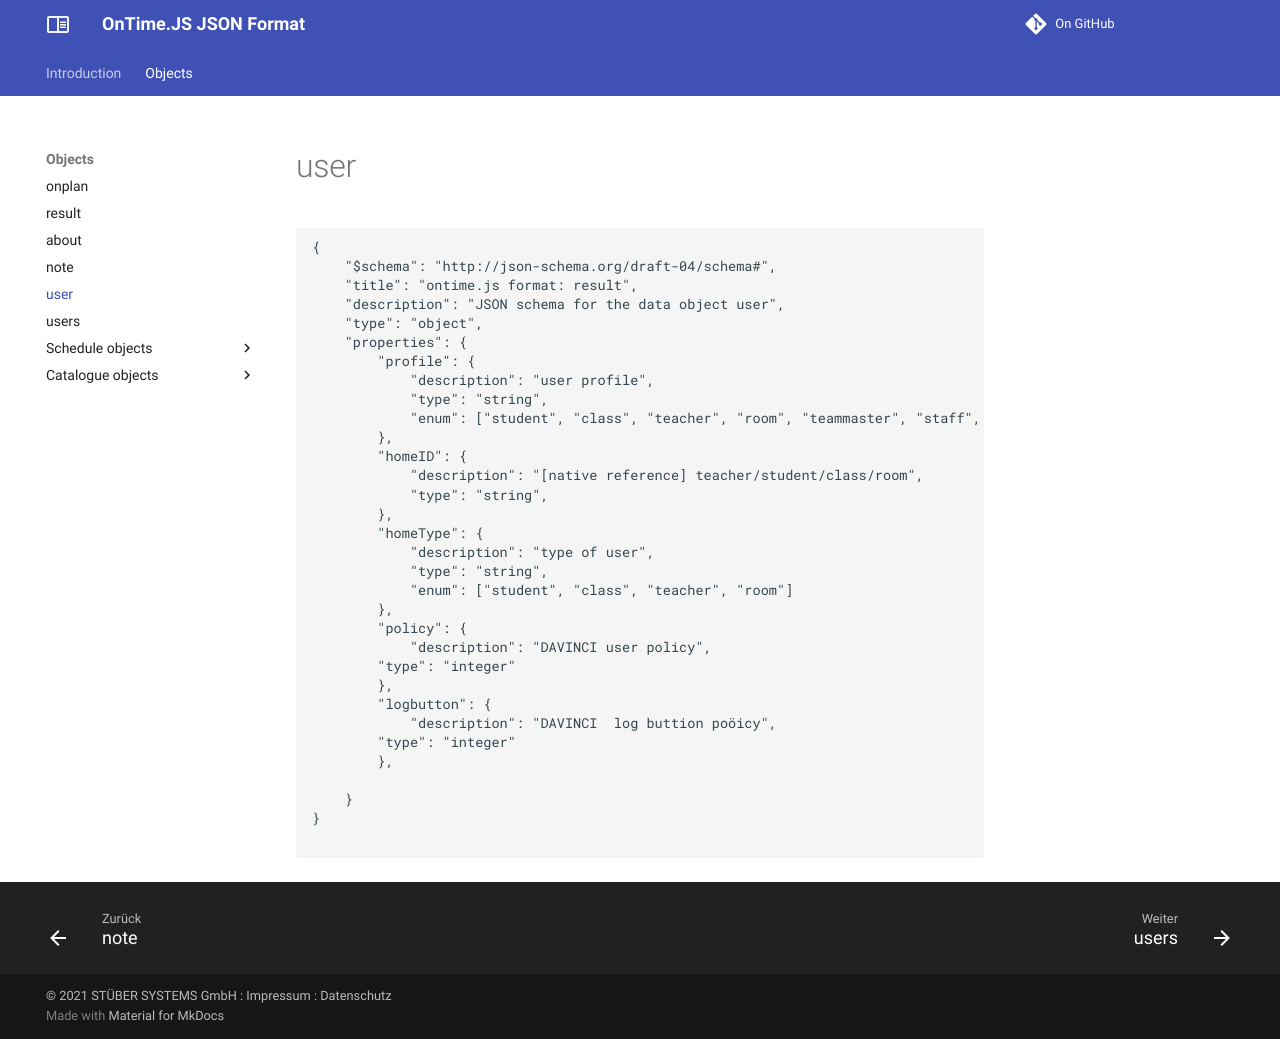

repository: stuebersystems/doc.ontimejs-json · page: objects/user/index.html · generator: mkdocs

# user


```
{
	"$schema": "http://json-schema.org/draft-04/schema#",
	"title": "ontime.js format: result",
	"description": "JSON schema for the data object user",
	"type": "object",
	"properties": {
		"profile": {
			"description": "user profile",
			"type": "string",
  		    "enum": ["student", "class", "teacher", "room", "teammaster", "staff", "master", "guest"]
		},
		"homeID": {
			"description": "[native reference] teacher/student/class/room",
			"type": "string",
		},
		"homeType": {
			"description": "type of user",
			"type": "string",
  		    "enum": ["student", "class", "teacher", "room"]
		},
		"policy": {
			"description": "DAVINCI user policy",
		"type": "integer"
	    },	
		"logbutton": {
			"description": "DAVINCI  log buttion poöicy",
		"type": "integer"
	    },	

	}
}

```
